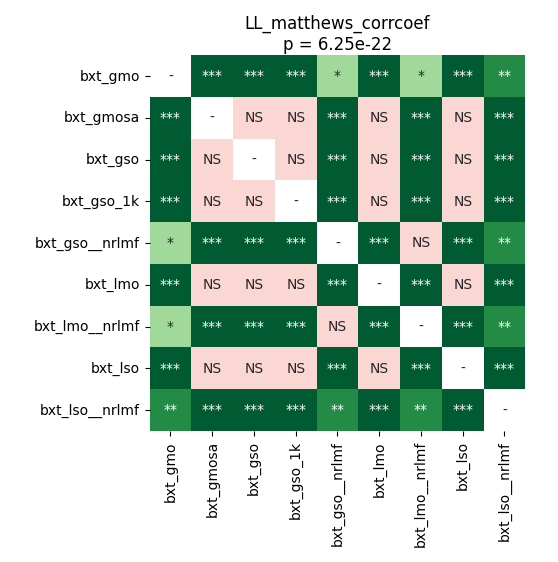

Values plotted in this chart, from the file beside it:
	bxt_gmo	bxt_gmosa	bxt_gso	bxt_gso_1k	bxt_gso__nrlmf	bxt_lmo	bxt_lmo__nrlmf	bxt_lso	bxt_lso__nrlmf
bxt_gmo	1.0	5.4931640624999995e-05	5.4931640624999995e-05	5.4931640624999995e-05	0.03081	5.4931640624999995e-05	0.03081	5.4931640624999995e-05	0.008073
bxt_gmosa	5.4931640624999995e-05	1.0	1.0	1.0	5.4931640624999995e-05	1.0	5.4931640624999995e-05	1.0	5.4931640624999995e-05
bxt_gso	5.4931640624999995e-05	1.0	1.0	1.0	5.4931640624999995e-05	1.0	5.4931640624999995e-05	1.0	5.4931640624999995e-05
bxt_gso_1k	5.4931640624999995e-05	1.0	1.0	1.0	5.4931640624999995e-05	1.0	5.4931640624999995e-05	1.0	5.4931640624999995e-05
bxt_gso__nrlmf	0.03081	5.4931640624999995e-05	5.4931640624999995e-05	5.4931640624999995e-05	1.0	5.4931640624999995e-05	1.0	5.4931640624999995e-05	0.003496
bxt_lmo	5.4931640624999995e-05	1.0	1.0	1.0	5.4931640624999995e-05	1.0	5.4931640624999995e-05	1.0	5.4931640624999995e-05
bxt_lmo__nrlmf	0.03081	5.4931640624999995e-05	5.4931640624999995e-05	5.4931640624999995e-05	1.0	5.4931640624999995e-05	1.0	5.4931640624999995e-05	0.003496
bxt_lso	5.4931640624999995e-05	1.0	1.0	1.0	5.4931640624999995e-05	1.0	5.4931640624999995e-05	1.0	5.4931640624999995e-05
bxt_lso__nrlmf	0.008073	5.4931640624999995e-05	5.4931640624999995e-05	5.4931640624999995e-05	0.003496	5.4931640624999995e-05	0.003496	5.4931640624999995e-05	1.0
